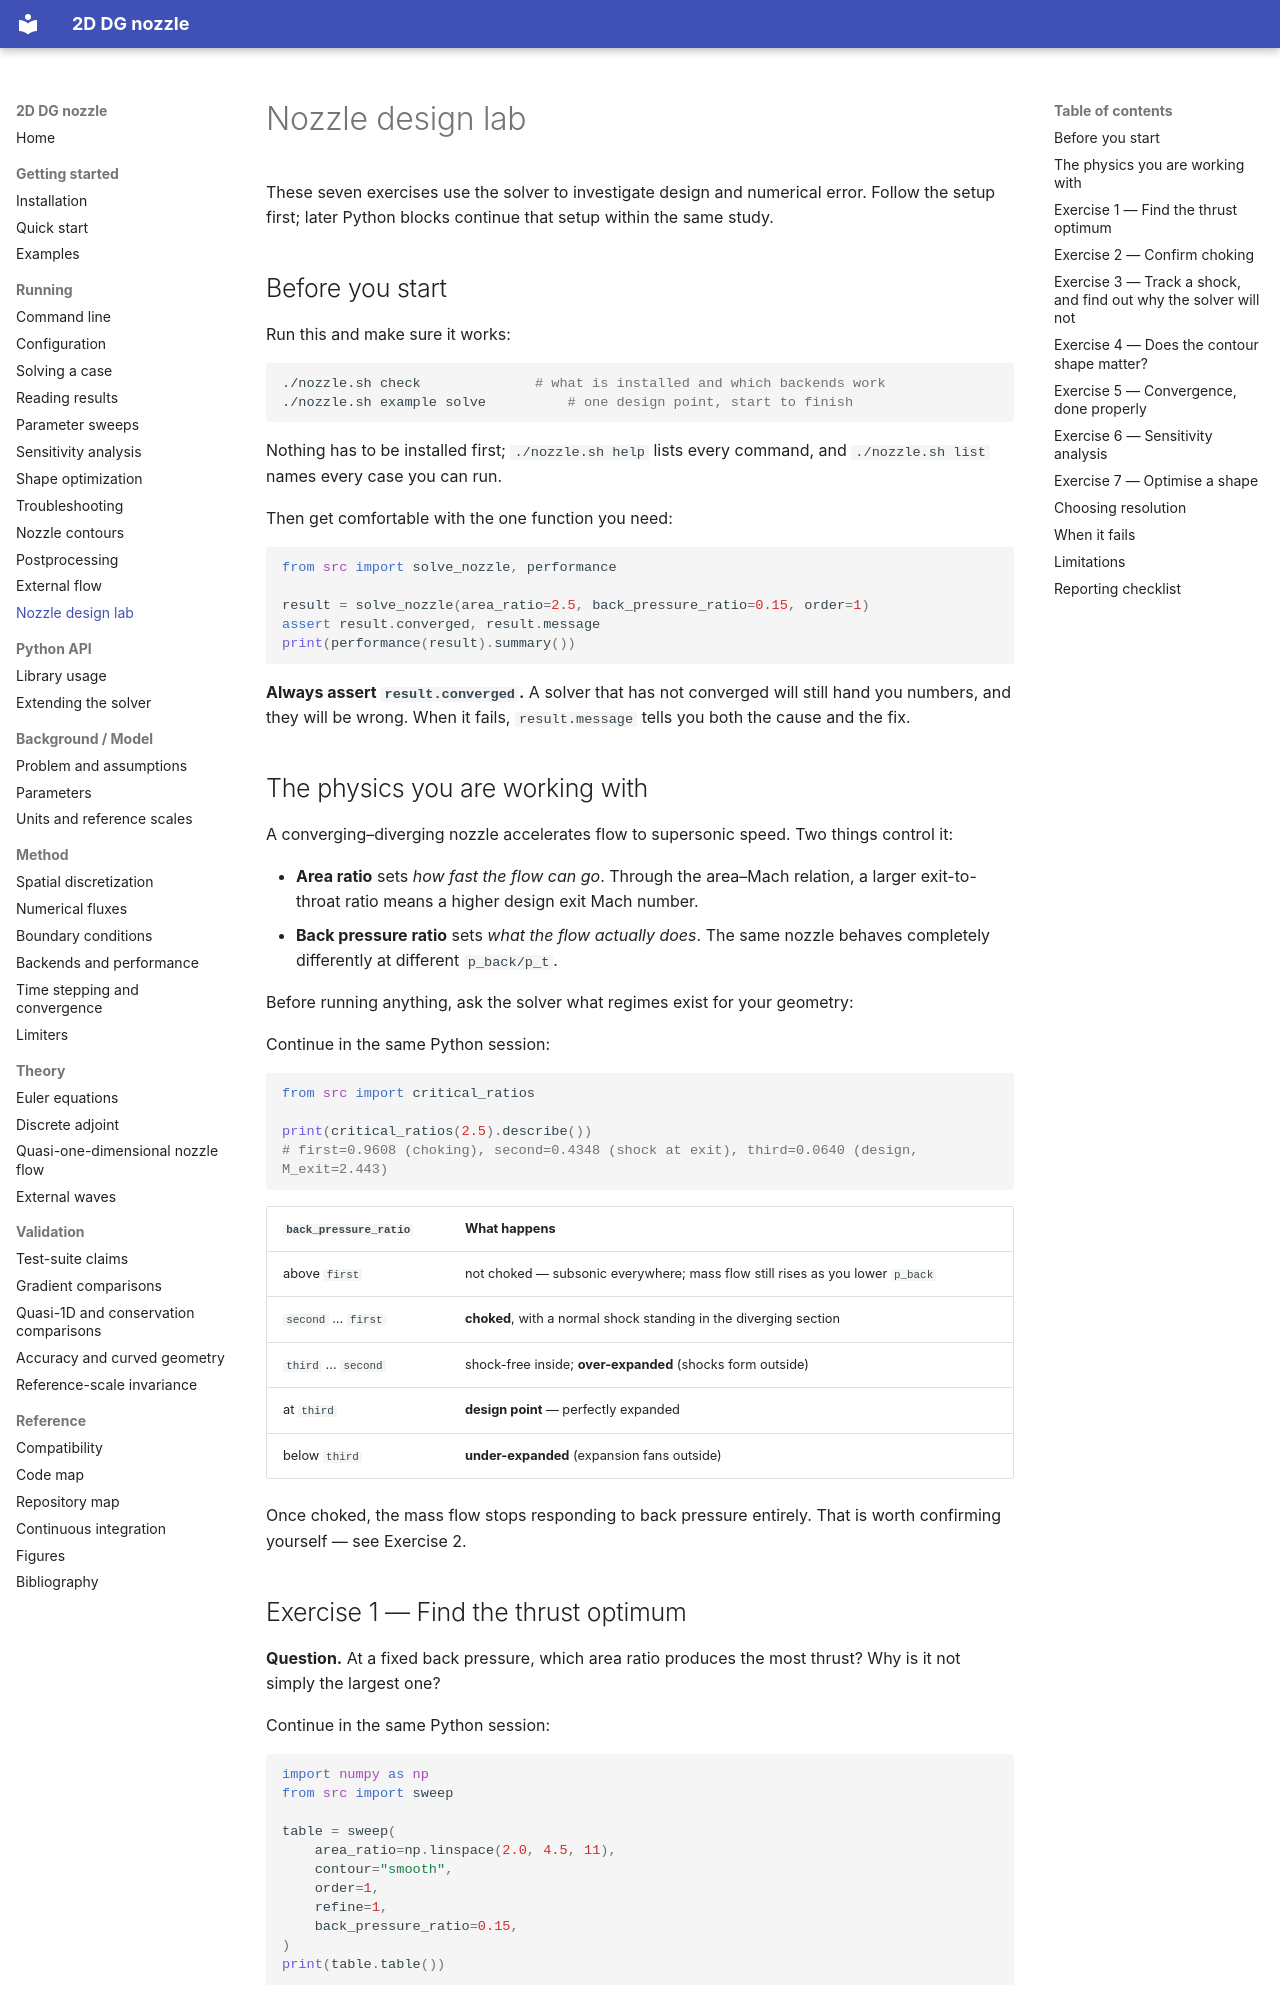

repository: mrodrig6/2D_nozzle · page: running/lab-guide/index.html · generator: mkdocs

# Nozzle design lab

These seven exercises use the solver to investigate design and numerical error. Follow the setup first; later Python blocks continue that setup within the same study.

## Before you start

Run this and make sure it works:

```bash
./nozzle.sh check              # what is installed and which backends work
./nozzle.sh example solve          # one design point, start to finish
```

Nothing has to be installed first; `./nozzle.sh help` lists every command, and
`./nozzle.sh list` names every case you can run.

Then get comfortable with the one function you need:

```python
from src import solve_nozzle, performance

result = solve_nozzle(area_ratio=2.5, back_pressure_ratio=0.15, order=1)
assert result.converged, result.message
print(performance(result).summary())
```

**Always assert `result.converged`.** A solver that has not converged will still
hand you numbers, and they will be wrong. When it fails, `result.message` tells
you both the cause and the fix.


## The physics you are working with

A converging–diverging nozzle accelerates flow to supersonic speed. Two things
control it:

- **Area ratio** sets *how fast the flow can go*. Through the area–Mach
  relation, a larger exit-to-throat ratio means a higher design exit Mach number.
- **Back pressure ratio** sets *what the flow actually does*. The same nozzle
  behaves completely differently at different `p_back/p_t`.

Before running anything, ask the solver what regimes exist for your geometry:

Continue in the same Python session:

```python
from src import critical_ratios

print(critical_ratios(2.5).describe())
# first=0.9608 (choking), second=0.4348 (shock at exit), third=0.0640 (design, M_exit=2.443)
```

| `back_pressure_ratio` | What happens |
|---|---|
| above `first` | not choked — subsonic everywhere; mass flow still rises as you lower `p_back` |
| `second` … `first` | **choked**, with a normal shock standing in the diverging section |
| `third` … `second` | shock-free inside; **over-expanded** (shocks form outside) |
| at `third` | **design point** — perfectly expanded |
| below `third` | **under-expanded** (expansion fans outside) |

Once choked, the mass flow stops responding to back pressure entirely. That is
worth confirming yourself — see Exercise 2.


## Exercise 1 — Find the thrust optimum

**Question.** At a fixed back pressure, which area ratio produces the most
thrust? Why is it not simply the largest one?

Continue in the same Python session:

```python
import numpy as np
from src import sweep

table = sweep(
    area_ratio=np.linspace(2.0, 4.5, 11),
    contour="smooth",
    order=1,
    refine=1,
    back_pressure_ratio=0.15,
)
print(table.table())
```

**What to report.** The optimum area ratio, and the two competing effects that
produce it. Plot `thrust_coefficient` and `exit_pressure_ratio` against area
ratio on the same axes — the crossing tells the story.

**Check yourself.** Compare `exit_mach` against `quasi1d_exit_mach` in the same
table. Where do they start to disagree, and why?
